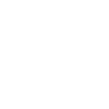
t = 0.00 s
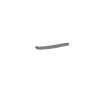
t = 0.50 s
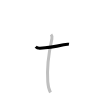
t = 1.25 s
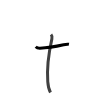
t = 1.75 s
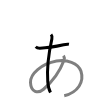
t = 2.50 s
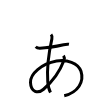
t = 3.00 s

The animated SVG that drew these frames (rendered in a browser with its animation timeline set to each time). Animation: 3 SMIL elements (animate=3); one cycle of 3.00 s.

<svg width="109px" height="109px" viewBox="0 0 px 109px" xmlns="http://www.w3.org/2000/svg" xmlns:xlink="http://www.w3.org/1999/xlink" xml:space="preserve" version="1.1"  baseProfile="full">
<path d="M35.72,46.75c0.7,0.7,2.21,1.47,4.22,1.4c8.56-0.28,16.06-1.7,23.69-3.41c1.21-0.27,3.72-0.7,5.32-0.4" style="fill:none;stroke:black;stroke-width:3;opacity:0">
  <animate attributeType="CSS" attributeName="opacity" from="0" to="1" begin="0s" dur="1s" repeatCount="Indefinite" fill="freeze" />
</path>
<path d="M51.03,34.43c0.7,0.8,1.21,2.87,0.85,4.46c-3.01,13.43-5.02,30.31-4.12,42.73c0.33,4.57,1.51,8.72,2.71,10.92" style="fill:none;stroke:black;stroke-width:3;opacity:0">
  <animate attributeType="CSS" attributeName="opacity" from="0" to="1" begin="1s" dur="1s" repeatCount="Indefinite" fill="freeze" />
</path>
<path d="M63.53,55.67c0.6,0.9,0.93,3.52,0.4,4.91c-3.71,9.82-9.04,19.04-20.38,28.66c-5.51,4.67-12.75,3-13.05-6.71c-0.27-8.72,10.74-18.54,26-21.44c9.97-1.9,21.75,1.67,24.5,10.22c3.39,10.53-3.01,21.14-16.77,24.45" style="fill:none;stroke:black;stroke-width:3;opacity:0">
  <animate attributeType="CSS" attributeName="opacity" from="0" to="1" begin="2s" dur="1s" repeatCount="Indefinite" fill="freeze" />
</path>
</svg>
